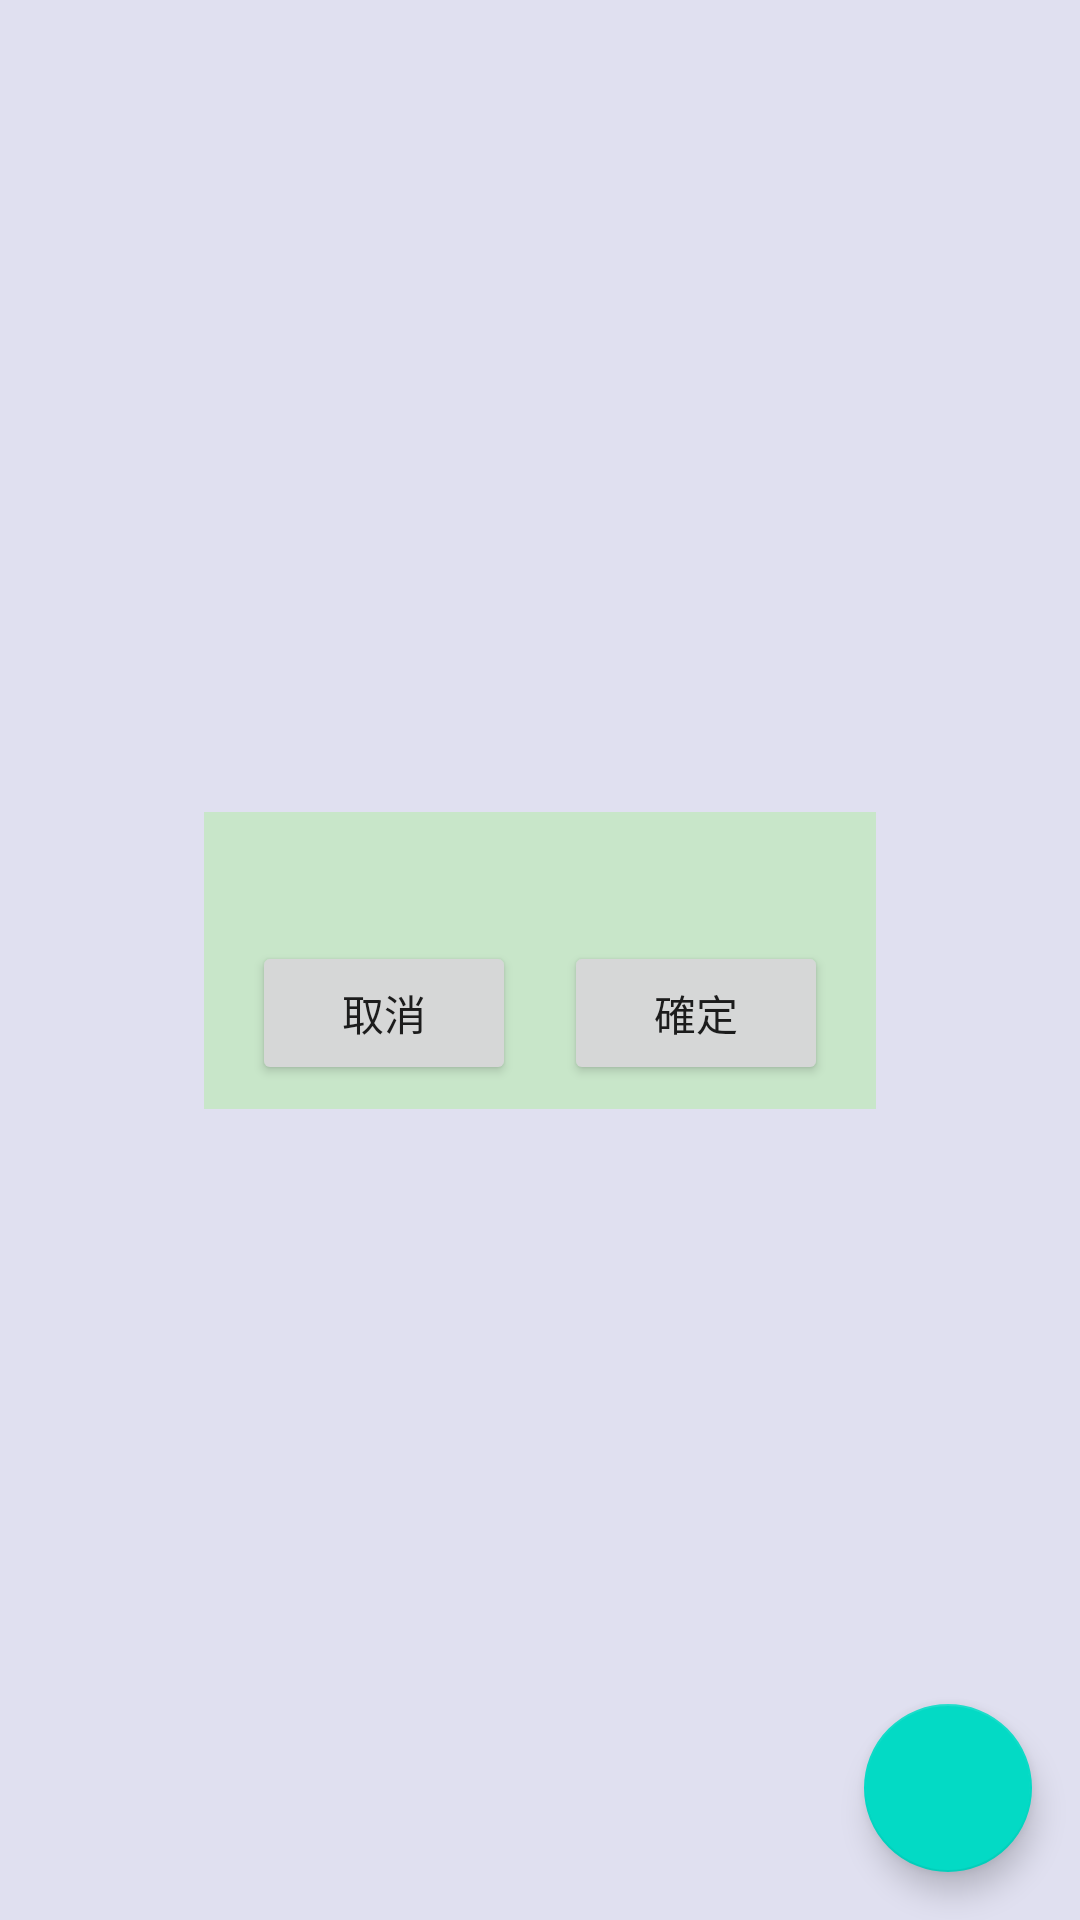

Produce the Android XML layout that renders to this screen, including the resource entries it uses.
<!-- AndroidManifest.xml: application theme Theme.FinalProject -->
<!-- res/layout/activity_main2.xml -->
<?xml version="1.0" encoding="utf-8"?>
<androidx.constraintlayout.widget.ConstraintLayout xmlns:android="http://schemas.android.com/apk/res/android"
    xmlns:app="http://schemas.android.com/apk/res-auto"
    xmlns:tools="http://schemas.android.com/tools"
    android:layout_width="match_parent"
    android:layout_height="match_parent"
    android:background="@color/themecolor_3"
    tools:context=".MainActivity2">

    <ListView
        android:id="@+id/TicketListView"
        android:layout_width="match_parent"
        android:layout_height="match_parent"
        app:layout_constraintBottom_toBottomOf="parent"
        app:layout_constraintEnd_toEndOf="parent"
        app:layout_constraintStart_toStartOf="parent"
        app:layout_constraintTop_toTopOf="parent">

    </ListView>

    <com.google.android.material.floatingactionbutton.FloatingActionButton
        android:id="@+id/floatingActionButton"
        android:layout_width="wrap_content"
        android:layout_height="wrap_content"
        android:layout_marginEnd="16dp"
        android:layout_marginBottom="16dp"
        android:clickable="true"
        app:layout_constraintBottom_toBottomOf="parent"
        app:layout_constraintEnd_toEndOf="parent"
        app:srcCompat="@drawable/baseline_home_24" />

    <androidx.constraintlayout.widget.ConstraintLayout
        android:id="@+id/TicketLayout1"
        android:layout_width="wrap_content"
        android:layout_height="wrap_content"
        android:background="@color/green_100"
        app:layout_constraintBottom_toBottomOf="parent"
        app:layout_constraintEnd_toEndOf="parent"
        app:layout_constraintStart_toStartOf="parent"
        app:layout_constraintTop_toTopOf="parent">

        <TextView
            android:id="@+id/textView4"
            android:layout_width="wrap_content"
            android:layout_height="wrap_content"
            android:layout_marginTop="16dp"
            android:layout_marginBottom="64dp"
            app:layout_constraintBottom_toBottomOf="parent"
            app:layout_constraintEnd_toEndOf="parent"
            app:layout_constraintStart_toStartOf="parent"
            app:layout_constraintTop_toTopOf="parent" />

        <Button
            android:id="@+id/button"
            android:layout_width="wrap_content"
            android:layout_height="wrap_content"
            android:layout_marginStart="8dp"
            android:layout_marginEnd="16dp"
            android:text="確定"
            app:layout_constraintBottom_toBottomOf="parent"
            app:layout_constraintEnd_toEndOf="parent"
            app:layout_constraintStart_toEndOf="@+id/button2"
            app:layout_constraintTop_toBottomOf="@+id/textView4" />

        <Button
            android:id="@+id/button2"
            android:layout_width="wrap_content"
            android:layout_height="wrap_content"
            android:layout_marginStart="16dp"
            android:layout_marginEnd="8dp"
            android:text="取消"
            app:layout_constraintBottom_toBottomOf="parent"
            app:layout_constraintEnd_toStartOf="@+id/button"
            app:layout_constraintHorizontal_bias="1.0"
            app:layout_constraintStart_toStartOf="parent"
            app:layout_constraintTop_toBottomOf="@+id/textView4" />
    </androidx.constraintlayout.widget.ConstraintLayout>

</androidx.constraintlayout.widget.ConstraintLayout>
<!-- resources referenced by this layout -->
<resources>
  <color name="green_100">#C8E6C9</color>
  <color name="themecolor_3">#e0e0f0</color>
  <style name="Theme.FinalProject" parent="Theme.MaterialComponents.DayNight.DarkActionBar">
          
          <item name="colorPrimary">@color/themecolor_2</item>
          <item name="colorPrimaryVariant">@color/black</item>
          <item name="colorOnPrimary">@color/white</item>
          
          <item name="colorSecondary">@color/teal_200</item>
          <item name="colorSecondaryVariant">@color/teal_700</item>
          <item name="colorOnSecondary">@color/black</item>
          
          <item name="android:statusBarColor">?attr/colorPrimaryVariant</item>
          
      </style>
  <color name="themecolor_2">#7f7fbf</color>
  <color name="black">#FF000000</color>
  <color name="white">#FFFFFFFF</color>
  <color name="teal_200">#FF03DAC5</color>
  <color name="teal_700">#FF018786</color>
</resources>
